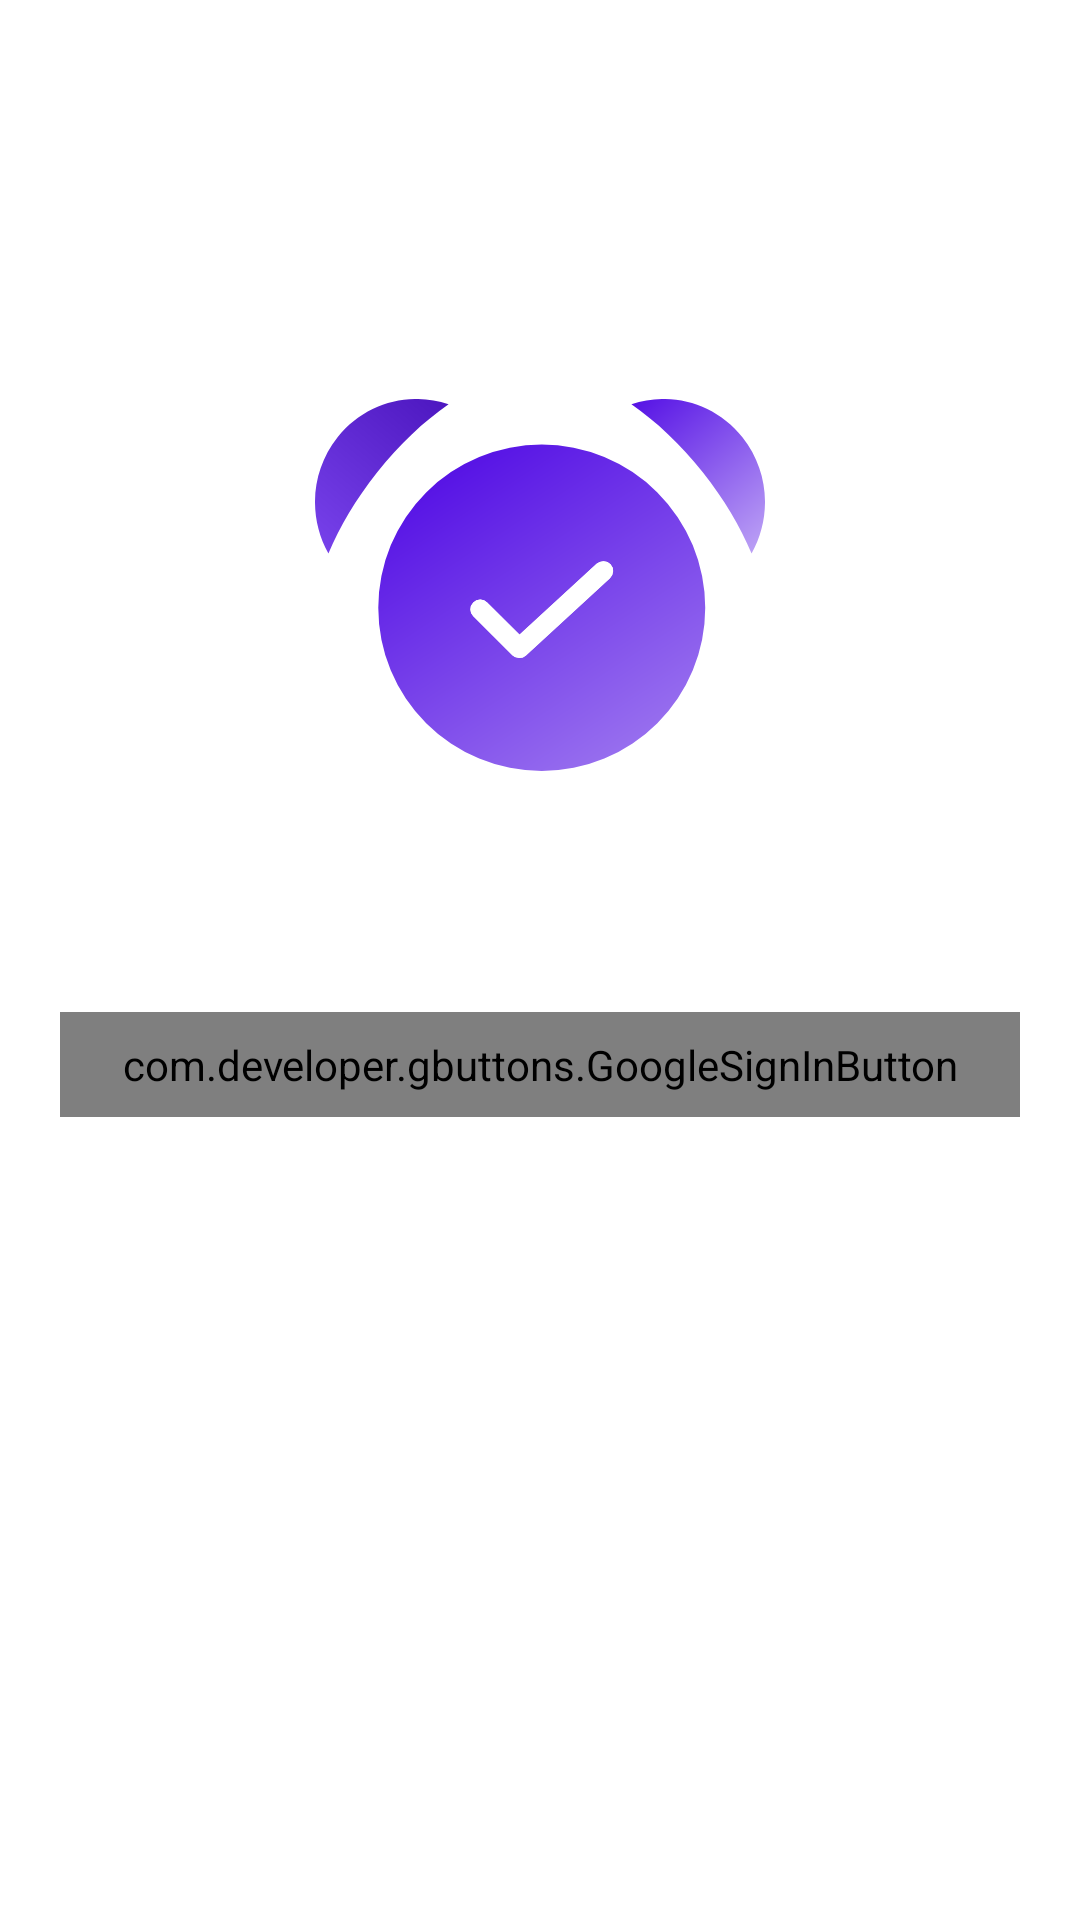

The Android layout XML behind this screen, and the referenced resources:
<!-- AndroidManifest.xml: application theme Theme.WorkManagement -->
<!-- res/layout/activity_login.xml -->
<?xml version="1.0" encoding="utf-8"?>
<androidx.constraintlayout.widget.ConstraintLayout xmlns:android="http://schemas.android.com/apk/res/android"
    xmlns:app="http://schemas.android.com/apk/res-auto"
    xmlns:tools="http://schemas.android.com/tools"
    android:layout_width="match_parent"
    android:layout_height="match_parent"
    android:padding="20dp"
    tools:context=".activities.LoginActivity">

    <com.developer.gbuttons.GoogleSignInButton
        android:id="@+id/googleSignInButton"
        android:layout_width="match_parent"
        android:layout_height="wrap_content"
        android:padding="8dp"
        app:isDarkTheme="true"
        app:layout_constraintBottom_toBottomOf="parent"
        app:layout_constraintEnd_toEndOf="@+id/imgLogo"
        app:layout_constraintHorizontal_bias="0.464"
        app:layout_constraintStart_toStartOf="@+id/imgLogo"
        app:layout_constraintTop_toBottomOf="@+id/imgLogo"
        app:layout_constraintVertical_bias="0.214" />

    <ImageView
        android:id="@+id/imgLogo"
        android:layout_width="150dp"
        android:layout_height="150dp"
        android:layout_marginTop="100dp"
        app:layout_constraintEnd_toEndOf="parent"
        app:layout_constraintStart_toStartOf="parent"
        app:layout_constraintTop_toTopOf="parent"
        app:srcCompat="@drawable/property_1_lightlogo" />

</androidx.constraintlayout.widget.ConstraintLayout>
<!-- resources referenced by this layout -->
<resources>
  <!-- drawable property_1_lightlogo: vector/xml drawable (drawable, 3093 chars, omitted) -->
  <style name="Theme.WorkManagement" parent="Theme.MaterialComponents.DayNight.DarkActionBar">
          
          <item name="colorPrimary">@color/purple_500</item>
          <item name="colorPrimaryVariant">@color/purple_700</item>
          <item name="colorOnPrimary">@color/white</item>
          
          <item name="colorSecondary">@color/teal_200</item>
          <item name="colorSecondaryVariant">@color/teal_700</item>
          <item name="colorOnSecondary">@color/black</item>
          
          <item name="android:statusBarColor">?attr/colorPrimaryVariant</item>
          
      </style>
  <color name="purple_500">#FF6200EE</color>
  <color name="purple_700">#FF3700B3</color>
  <color name="white">#FFFFFFFF</color>
  <color name="teal_200">#FF03DAC5</color>
  <color name="teal_700">#FF018786</color>
  <color name="black">#FF000000</color>
</resources>
